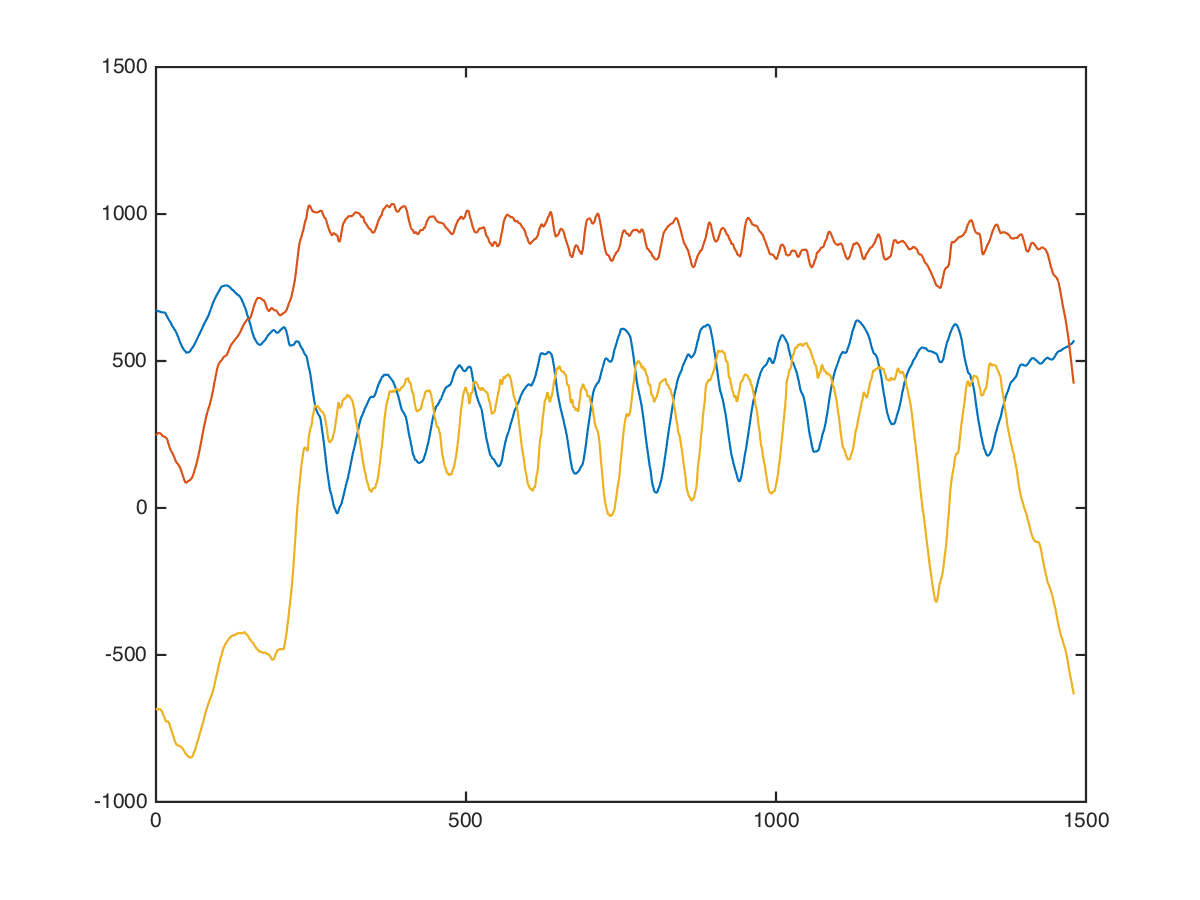

Values plotted in this chart, from the file beside it:
chest, cable-cross-overs, low, 15, 9, 672, 280, -808
chest, cable-cross-overs, low, 15, 9, 664, 195, -629
chest, cable-cross-overs, low, 15, 9, 603, 146, -708
chest, cable-cross-overs, low, 15, 9, 593, 189, -675
chest, cable-cross-overs, low, 15, 9, 577, 265, -694
chest, cable-cross-overs, low, 15, 9, 562, 265, -710
chest, cable-cross-overs, low, 15, 9, 560, 201, -712
chest, cable-cross-overs, low, 15, 9, 608, 219, -651
chest, cable-cross-overs, low, 15, 9, 596, 264, -680
chest, cable-cross-overs, low, 15, 9, 566, 272, -662
chest, cable-cross-overs, low, 15, 9, 541, 215, -624
chest, cable-cross-overs, low, 15, 9, 548, 163, -604
chest, cable-cross-overs, low, 15, 9, 552, 158, -636
chest, cable-cross-overs, low, 15, 9, 546, 166, -683
chest, cable-cross-overs, low, 15, 9, 607, 128, -650
chest, cable-cross-overs, low, 15, 9, 738, 106, -682
chest, cable-cross-overs, low, 15, 9, 752, 109, -872
chest, cable-cross-overs, low, 15, 9, 736, 196, -1020
chest, cable-cross-overs, low, 15, 9, 741, 276, -944
chest, cable-cross-overs, low, 15, 9, 749, 350, -875
chest, cable-cross-overs, low, 15, 9, 709, 379, -786
chest, cable-cross-overs, low, 15, 9, 680, 288, -649
chest, cable-cross-overs, low, 15, 9, 680, 220, -512
chest, cable-cross-overs, low, 15, 9, 702, 190, -539
chest, cable-cross-overs, low, 15, 9, 728, 164, -599
chest, cable-cross-overs, low, 15, 9, 692, 152, -544
chest, cable-cross-overs, low, 15, 9, 640, 186, -527
chest, cable-cross-overs, low, 15, 9, 639, 265, -552
chest, cable-cross-overs, low, 15, 9, 655, 315, -517
chest, cable-cross-overs, low, 15, 9, 667, 328, -533
chest, cable-cross-overs, low, 15, 9, 672, 328, -622
chest, cable-cross-overs, low, 15, 9, 684, 319, -660
chest, cable-cross-overs, low, 15, 9, 713, 295, -730
chest, cable-cross-overs, low, 15, 9, 739, 250, -768
chest, cable-cross-overs, low, 15, 9, 757, 202, -752
chest, cable-cross-overs, low, 15, 9, 757, 226, -757
chest, cable-cross-overs, low, 15, 9, 766, 230, -786
chest, cable-cross-overs, low, 15, 9, 758, 243, -809
chest, cable-cross-overs, low, 15, 9, 748, 298, -732
chest, cable-cross-overs, low, 15, 9, 736, 317, -710
chest, cable-cross-overs, low, 15, 9, 734, 355, -755
chest, cable-cross-overs, low, 15, 9, 729, 337, -724
chest, cable-cross-overs, low, 15, 9, 733, 351, -669
chest, cable-cross-overs, low, 15, 9, 721, 380, -661
chest, cable-cross-overs, low, 15, 9, 723, 357, -680
chest, cable-cross-overs, low, 15, 9, 688, 338, -631
chest, cable-cross-overs, low, 15, 9, 689, 347, -680
chest, cable-cross-overs, low, 15, 9, 706, 292, -605
chest, cable-cross-overs, low, 15, 9, 722, 238, -671
chest, cable-cross-overs, low, 15, 9, 607, 200, -650
chest, cable-cross-overs, low, 15, 9, 576, 209, -712
chest, cable-cross-overs, low, 15, 9, 600, 271, -712
chest, cable-cross-overs, low, 15, 9, 592, 264, -681
chest, cable-cross-overs, low, 15, 9, 546, 279, -619
chest, cable-cross-overs, low, 15, 9, 537, 265, -638
chest, cable-cross-overs, low, 15, 9, 551, 220, -764
chest, cable-cross-overs, low, 15, 9, 538, 173, -719
chest, cable-cross-overs, low, 15, 9, 536, 140, -782
chest, cable-cross-overs, low, 15, 9, 563, 129, -826
chest, cable-cross-overs, low, 15, 9, 555, 108, -845
chest, cable-cross-overs, low, 15, 9, 532, 111, -907
... 1,469 more rows
